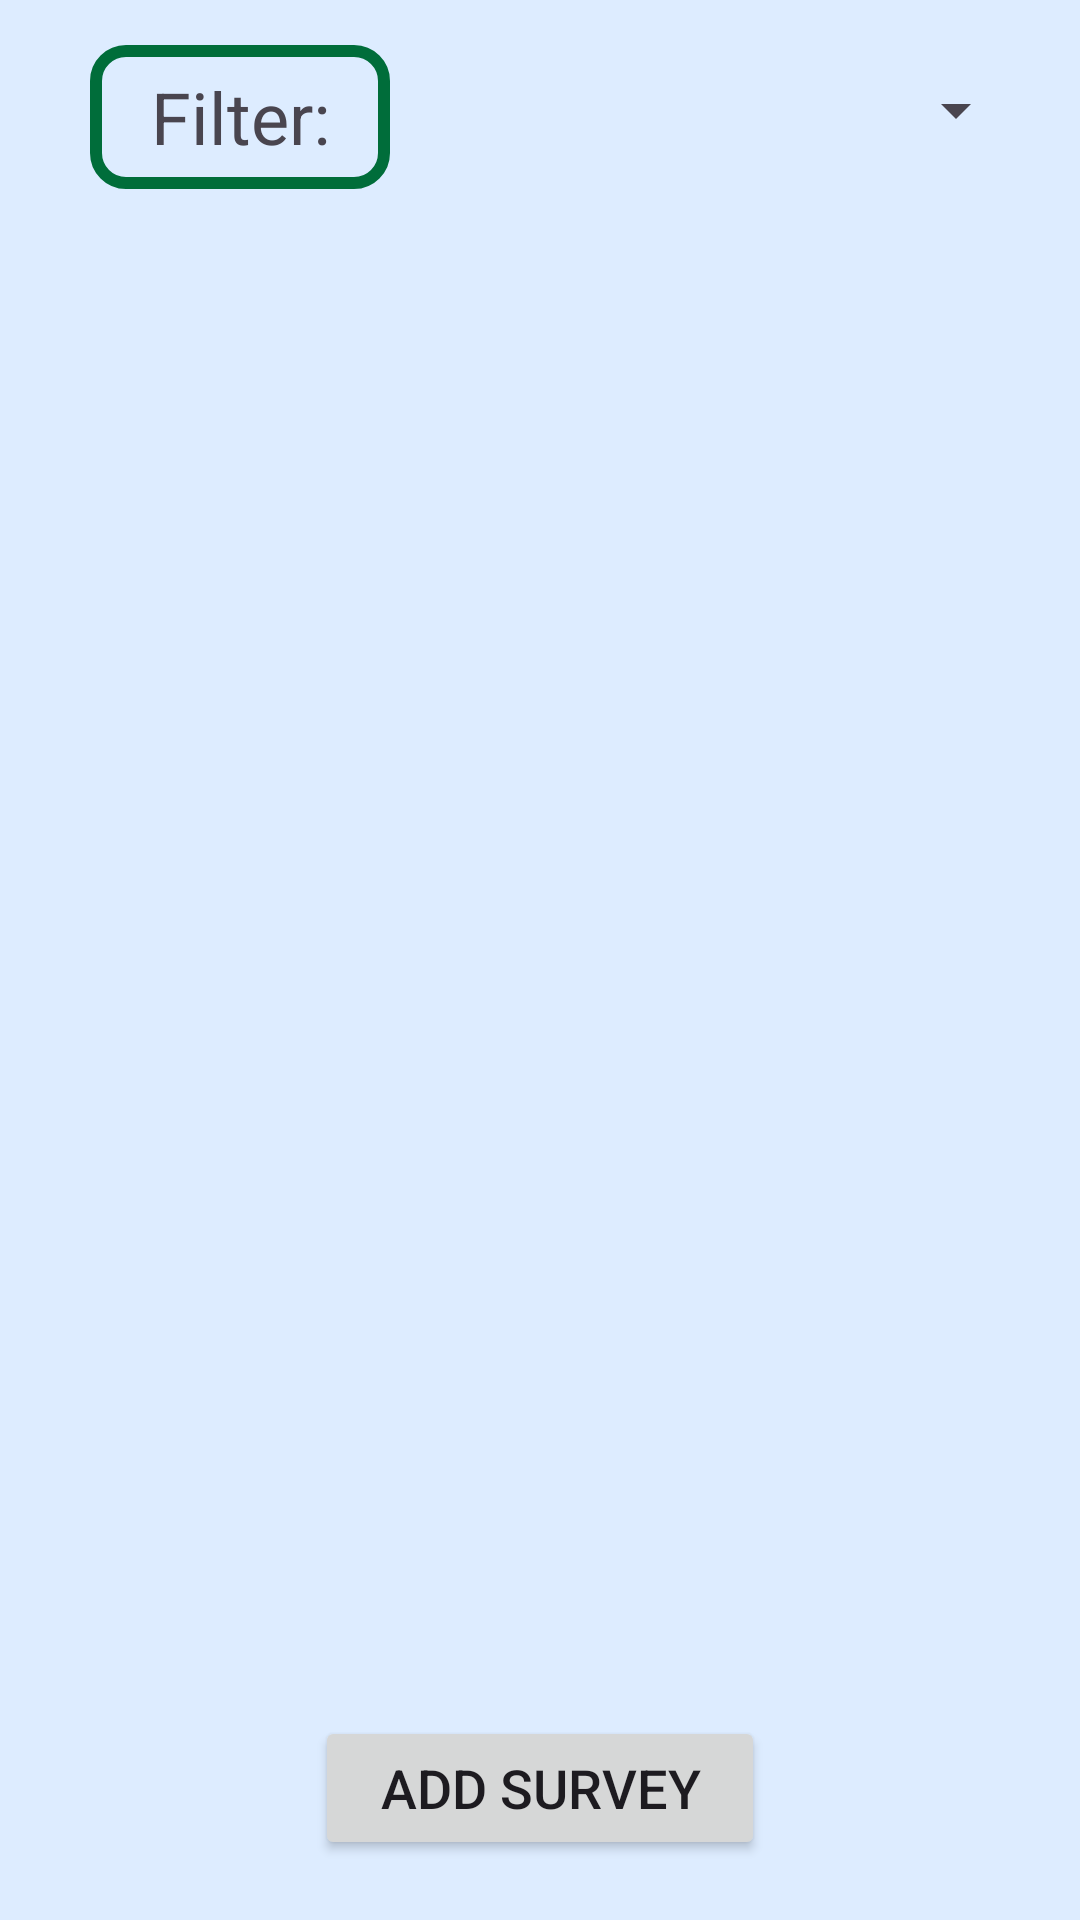

This screen was rendered from an Android layout file. Write that file and the resources it references.
<!-- AndroidManifest.xml: application theme Theme.FinalProject -->
<!-- res/layout/activity_admin_fragment_surveys.xml -->
<?xml version="1.0" encoding="utf-8"?>
<androidx.constraintlayout.widget.ConstraintLayout xmlns:android="http://schemas.android.com/apk/res/android"
    xmlns:app="http://schemas.android.com/apk/res-auto"
    xmlns:tools="http://schemas.android.com/tools"
    android:layout_width="match_parent"
    android:layout_height="match_parent">

    <Button
        android:id="@+id/btnAddSurvey"
        android:layout_width="150dp"
        android:layout_height="wrap_content"
        android:layout_marginStart="30dp"
        android:layout_marginEnd="30dp"
        android:layout_marginBottom="20dp"
        android:onClick="btnAddSurvey"
        android:text="@string/add_survey"
        android:textSize="18sp"
        app:layout_constraintBottom_toBottomOf="parent"
        app:layout_constraintEnd_toEndOf="parent"
        app:layout_constraintStart_toStartOf="parent" />

    <ListView
        android:id="@+id/listView_fragment"
        android:layout_width="0dp"
        android:layout_height="0dp"
        android:layout_marginTop="15dp"
        android:layout_marginBottom="10dp"
        app:layout_constraintBottom_toTopOf="@+id/btnAddSurvey"
        app:layout_constraintEnd_toEndOf="parent"
        app:layout_constraintStart_toStartOf="parent"
        app:layout_constraintTop_toBottomOf="@+id/textView_fragment"
        tools:listitem="@layout/activity_completed_surveys_listview_s" />

    <TextView
        android:id="@+id/textView_fragment"
        android:layout_width="100dp"
        android:layout_height="48dp"
        android:layout_marginStart="30dp"
        android:layout_marginTop="15dp"
        android:background="@drawable/button_design"
        android:gravity="center"
        android:text="@string/filter"
        android:textAlignment="center"
        android:textSize="24sp"
        app:layout_constraintStart_toStartOf="parent"
        app:layout_constraintTop_toTopOf="parent" />

    <Spinner
        android:id="@+id/spinner"
        android:layout_width="210dp"
        android:layout_height="60dp"
        android:layout_marginStart="15dp"
        android:layout_marginTop="15dp"
        android:layout_marginEnd="30dp"
        android:layout_marginBottom="20dp"
        app:layout_constraintBottom_toTopOf="@+id/listView_fragment"
        app:layout_constraintEnd_toEndOf="parent"
        app:layout_constraintStart_toEndOf="@+id/textView_fragment"
        app:layout_constraintTop_toTopOf="parent"
        tools:ignore="SpeakableTextPresentCheck" />
</androidx.constraintlayout.widget.ConstraintLayout>
<!-- res/layout/activity_completed_surveys_listview_s.xml (included above) -->
<?xml version="1.0" encoding="utf-8"?>
<androidx.cardview.widget.CardView xmlns:android="http://schemas.android.com/apk/res/android"
    xmlns:tools="http://schemas.android.com/tools"
    android:layout_width="match_parent"
    android:layout_height="wrap_content"
    xmlns:app="http://schemas.android.com/apk/res-auto"
    app:cardCornerRadius="15dp"
    app:cardUseCompatPadding="true">


    <RelativeLayout
        android:layout_width="match_parent"
        android:layout_height="match_parent"
        android:layout_marginTop="10dp">

        <ImageView
            android:layout_width="30dp"
            android:layout_height="30dp"
            android:scaleType="fitStart"
            android:id="@+id/cardImage1"
            android:background="@drawable/complete"
            android:layout_marginStart="10dp"/>

        <TextView
            android:id="@+id/textViewCompletedSurvey"
            android:layout_width="wrap_content"
            android:layout_height="wrap_content"
            android:layout_centerHorizontal="true"
            android:layout_marginStart="30dp"
            android:text="codingStuff"
            android:textSize="24sp"
            android:gravity="center"
            android:textColor="@color/md_theme_light_outline"
            android:textStyle="normal"
            tools:ignore="HardcodedText" />

    </RelativeLayout>

</androidx.cardview.widget.CardView>
<!-- resources referenced by this layout -->
<resources>
  <color name="md_theme_light_outline">#1E2129</color>
  <!-- drawable button_design (drawable) -->
  <?xml version="1.0" encoding="utf-8"?>
  <selector xmlns:android="http://schemas.android.com/apk/res/android">
      <item>
          <shape android:shape="rectangle">
              <corners android:radius="10dp" />
              <stroke
                  android:width="4dp"
                  android:color="@color/md_theme_light_secondary"/>
          </shape>
      </item>
  
  </selector>
  <string name="add_survey">Add Survey</string>
  <string name="filter">Filter:</string>
  <color name="md_theme_light_secondary">#006D3A</color>
  <color name="md_theme_light_primary">#005FAF</color>
  <color name="md_theme_light_onPrimary">#FFFFFF</color>
  <color name="md_theme_light_primaryContainer">#D4E3FF</color>
  <color name="md_theme_light_onPrimaryContainer">#001C3A</color>
  <color name="md_theme_light_onSecondary">#FFFFFF</color>
  <color name="md_theme_light_secondaryContainer">#66FEA1</color>
  <color name="md_theme_light_onSecondaryContainer">#00210E</color>
  <color name="md_theme_light_tertiary">#006A64</color>
  <color name="md_theme_light_onTertiary">#FFFFFF</color>
  <color name="md_theme_light_tertiaryContainer">#71F7EC</color>
  <color name="md_theme_light_onTertiaryContainer">#00201E</color>
  <color name="md_theme_light_error">#BA1A1A</color>
  <color name="md_theme_light_errorContainer">#FFDAD6</color>
  <color name="md_theme_light_onError">#FFFFFF</color>
  <color name="md_theme_light_onErrorContainer">#410002</color>
  <color name="md_theme_light_background">#DDECFF</color>
  <color name="md_theme_light_onBackground">#001B3D</color>
  <color name="md_theme_light_surface">#FDFBFF</color>
  <color name="md_theme_light_onSurface">#001B3D</color>
  <color name="md_theme_light_surfaceVariant">#E0E2EC</color>
  <color name="md_theme_light_onSurfaceVariant">#43474E</color>
  <color name="md_theme_light_inverseOnSurface">#ECF0FF</color>
  <color name="md_theme_light_inverseSurface">#003062</color>
  <color name="md_theme_light_inversePrimary">#A5C8FF</color>
</resources>
